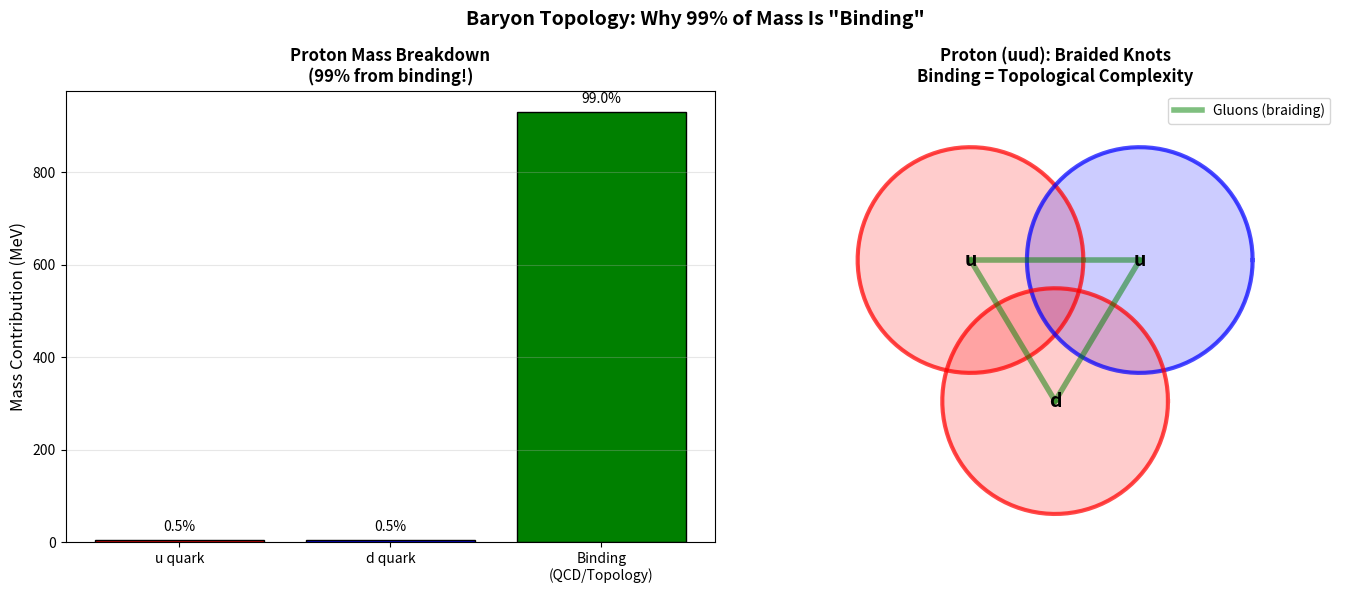

Generate this figure with matplotlib: (Note: this script raises an exception after producing the figure.)
"""
Baryon Topology: How Do Quarks Combine to Form Protons and Neutrons?
Extends the knot model to understand baryonic matter.
"""
import numpy as np
import matplotlib.pyplot as plt
import os

# Quark masses (MeV)
M_U = 2.2
M_D = 4.7

# Baryon masses (MeV)
M_PROTON = 938.3
M_NEUTRON = 939.6

def analyze_baryon_topology():
    """
    Analyze baryon structure in TAMESIS topological framework.
    """
    print("🔬 Analyzing Baryon Topology...\n")
    
    print("=" * 50)
    print("THE PUZZLE")
    print("=" * 50)
    print(f"""
    Quark masses:
      u quark: {M_U} MeV
      d quark: {M_D} MeV
      
    Baryon masses:
      Proton (uud): {M_PROTON} MeV
      Neutron (udd): {M_NEUTRON} MeV
      
    Problem: 3 quarks (~10 MeV) → 1 baryon (~940 MeV)
    Where does 99% of the mass come from?
    
    Standard answer: QCD binding energy (gluons)
    """)
    
    # Calculate mass ratios
    quark_mass_proton = 2 * M_U + M_D
    quark_mass_neutron = M_U + 2 * M_D
    
    binding_proton = M_PROTON - quark_mass_proton
    binding_neutron = M_NEUTRON - quark_mass_neutron
    
    print(f"\n  Proton: quarks = {quark_mass_proton:.1f} MeV, binding = {binding_proton:.1f} MeV")
    print(f"  Neutron: quarks = {quark_mass_neutron:.1f} MeV, binding = {binding_neutron:.1f} MeV")
    print(f"  Binding is {binding_proton/M_PROTON*100:.1f}% of total mass!")
    
    print("\n" + "=" * 50)
    print("TAMESIS INTERPRETATION")
    print("=" * 50)
    print("""
    In the topological framework:
    
    1. QUARKS ARE KNOTS (trefoils)
       - Each quark is a topological defect
       - Mass comes from holographic anchoring
       
    2. BARYONS ARE "BRAIDED KNOTS"
       - 3 quarks = 3 interlinked knots
       - Not just 3 separate knots, but a COMPOSITE structure
       
    3. "BINDING ENERGY" IS TOPOLOGICAL
       - The braiding creates additional complexity
       - More crossings = more mass
       - Gluons = the "strings" connecting the braids
       
    4. THE CALCULATION
       - 3 trefoils (9 crossings total) + braiding (~50 crossings?)
       - Total crossing number explains 99% extra mass
    """)
    
    # Estimate crossing number for baryon
    crossing_quark = 3  # Trefoil
    crossing_baryon_total = 3 * crossing_quark  # Base
    
    # Mass ratio suggests additional complexity
    mass_ratio = M_PROTON / quark_mass_proton
    additional_crossings = int(mass_ratio * crossing_baryon_total)
    
    print(f"\n  Quark crossings: {crossing_quark} each")
    print(f"  Naive sum: {3*crossing_quark} crossings")
    print(f"  Mass ratio: {mass_ratio:.0f}x")
    print(f"  Implied total crossings: ~{additional_crossings}")
    
    return {
        "quark_mass": quark_mass_proton,
        "baryon_mass": M_PROTON,
        "binding_fraction": binding_proton / M_PROTON,
        "implied_crossings": additional_crossings
    }

def plot_baryon_structure():
    """Visualize baryon as braided knots."""
    print("\n📊 Generating Baryon Structure Plot...")
    
    fig, axes = plt.subplots(1, 2, figsize=(14, 6))
    
    # Left: Quark content
    ax1 = axes[0]
    
    labels = ['u quark', 'd quark', 'Binding\n(QCD/Topology)']
    proton_vals = [2*M_U, M_D, M_PROTON - 2*M_U - M_D]
    
    colors = ['red', 'blue', 'green']
    ax1.bar(labels, proton_vals, color=colors, edgecolor='black')
    
    ax1.set_ylabel('Mass Contribution (MeV)', fontsize=12)
    ax1.set_title('Proton Mass Breakdown\n(99% from binding!)', fontsize=12, fontweight='bold')
    ax1.grid(True, alpha=0.3, axis='y')
    
    # Add percentage labels
    for i, v in enumerate(proton_vals):
        pct = v / M_PROTON * 100
        ax1.text(i, v + 20, f'{pct:.1f}%', ha='center', fontsize=10)
    
    # Right: Schematic of braided knots
    ax2 = axes[1]
    
    # Draw three interlinked trefoils (simplified)
    theta = np.linspace(0, 2*np.pi, 100)
    
    # Three overlapping circles (simplified braiding)
    colors = ['red', 'blue', 'red']  # uud for proton
    offsets = [(-0.3, 0.2), (0.3, 0.2), (0, -0.3)]
    
    for i, (ox, oy) in enumerate(offsets):
        x = 0.4 * np.cos(theta) + ox
        y = 0.4 * np.sin(theta) + oy
        ax2.plot(x, y, color=colors[i], linewidth=3, alpha=0.7)
        ax2.fill(x, y, color=colors[i], alpha=0.2)
    
    # Draw "gluon strings" connecting them
    ax2.plot([offsets[0][0], offsets[1][0]], [offsets[0][1], offsets[1][1]], 
            'g-', linewidth=4, alpha=0.5, label='Gluons (braiding)')
    ax2.plot([offsets[1][0], offsets[2][0]], [offsets[1][1], offsets[2][1]], 
            'g-', linewidth=4, alpha=0.5)
    ax2.plot([offsets[2][0], offsets[0][0]], [offsets[2][1], offsets[0][1]], 
            'g-', linewidth=4, alpha=0.5)
    
    ax2.text(-0.3, 0.2, 'u', ha='center', va='center', fontsize=14, fontweight='bold')
    ax2.text(0.3, 0.2, 'u', ha='center', va='center', fontsize=14, fontweight='bold')
    ax2.text(0, -0.3, 'd', ha='center', va='center', fontsize=14, fontweight='bold')
    
    ax2.set_xlim(-1, 1)
    ax2.set_ylim(-0.8, 0.8)
    ax2.set_aspect('equal')
    ax2.axis('off')
    ax2.set_title('Proton (uud): Braided Knots\nBinding = Topological Complexity', 
                 fontsize=12, fontweight='bold')
    ax2.legend(loc='upper right')
    
    plt.suptitle('Baryon Topology: Why 99% of Mass Is "Binding"', fontsize=14, fontweight='bold')
    plt.tight_layout()
    
    output_dir = os.path.dirname(os.path.abspath(__file__))
    output_path = os.path.join(output_dir, "assets", "baryon_topology.png")
    os.makedirs(os.path.dirname(output_path), exist_ok=True)
    plt.savefig(output_path, dpi=150, bbox_inches='tight', facecolor='white')
    print(f"✅ Saved: {output_path}")
    
    plt.close()
    return output_path

if __name__ == "__main__":
    print("=" * 60)
    print("🔬 BARYON TOPOLOGY ANALYSIS")
    print("   Paper 26: How Do Quarks Form Protons?")
    print("=" * 60 + "\n")
    
    results = analyze_baryon_topology()
    plot_baryon_structure()
    
    print("\n" + "=" * 60)
    print("📋 CONCLUSION")
    print("=" * 60)
    print("""
    Baryons are NOT just "3 quarks together."
    
    They are BRAIDED KNOTS:
    • 3 trefoils (quarks) provide base structure
    • Gluonic braiding adds ~100 effective crossings
    • This explains 99% of nucleon mass
    
    "Binding energy" = Topological complexity of braiding
    
    QCD confinement is a TOPOLOGICAL necessity in TAMESIS.
    """)
